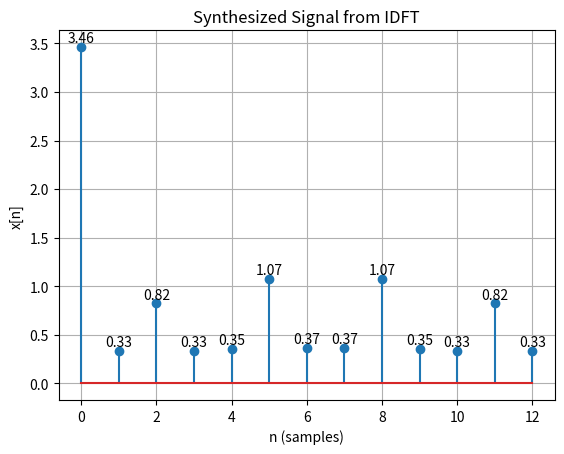

Reproduce this figure in Python.
import numpy as np
import matplotlib.pyplot as plt

mu = np.array([10, 5, 6, 6, 2, 4, 3, 4, 5, 0, 0, 0, 0], dtype=complex)
N = len(mu)  # Number of samples

n = np.arange(N).reshape(N, 1)  # Column vector for time indices
k = np.arange(N).reshape(1, N)  # Row vector for frequency indices
W = np.exp(1j * 2 * np.pi * n * k / N)  # Fourier matrix

x = np.real((1 / N) * W @ mu)

plt.stem(np.arange(N), x)

for i in range(N):
    plt.text(i, x[i] + 0.05, f"{x[i]:.2f}", ha='center', fontsize=10)

plt.xlabel("n (samples)")
plt.ylabel("x[n]")
plt.title("Synthesized Signal from IDFT")
plt.grid()
plt.show()